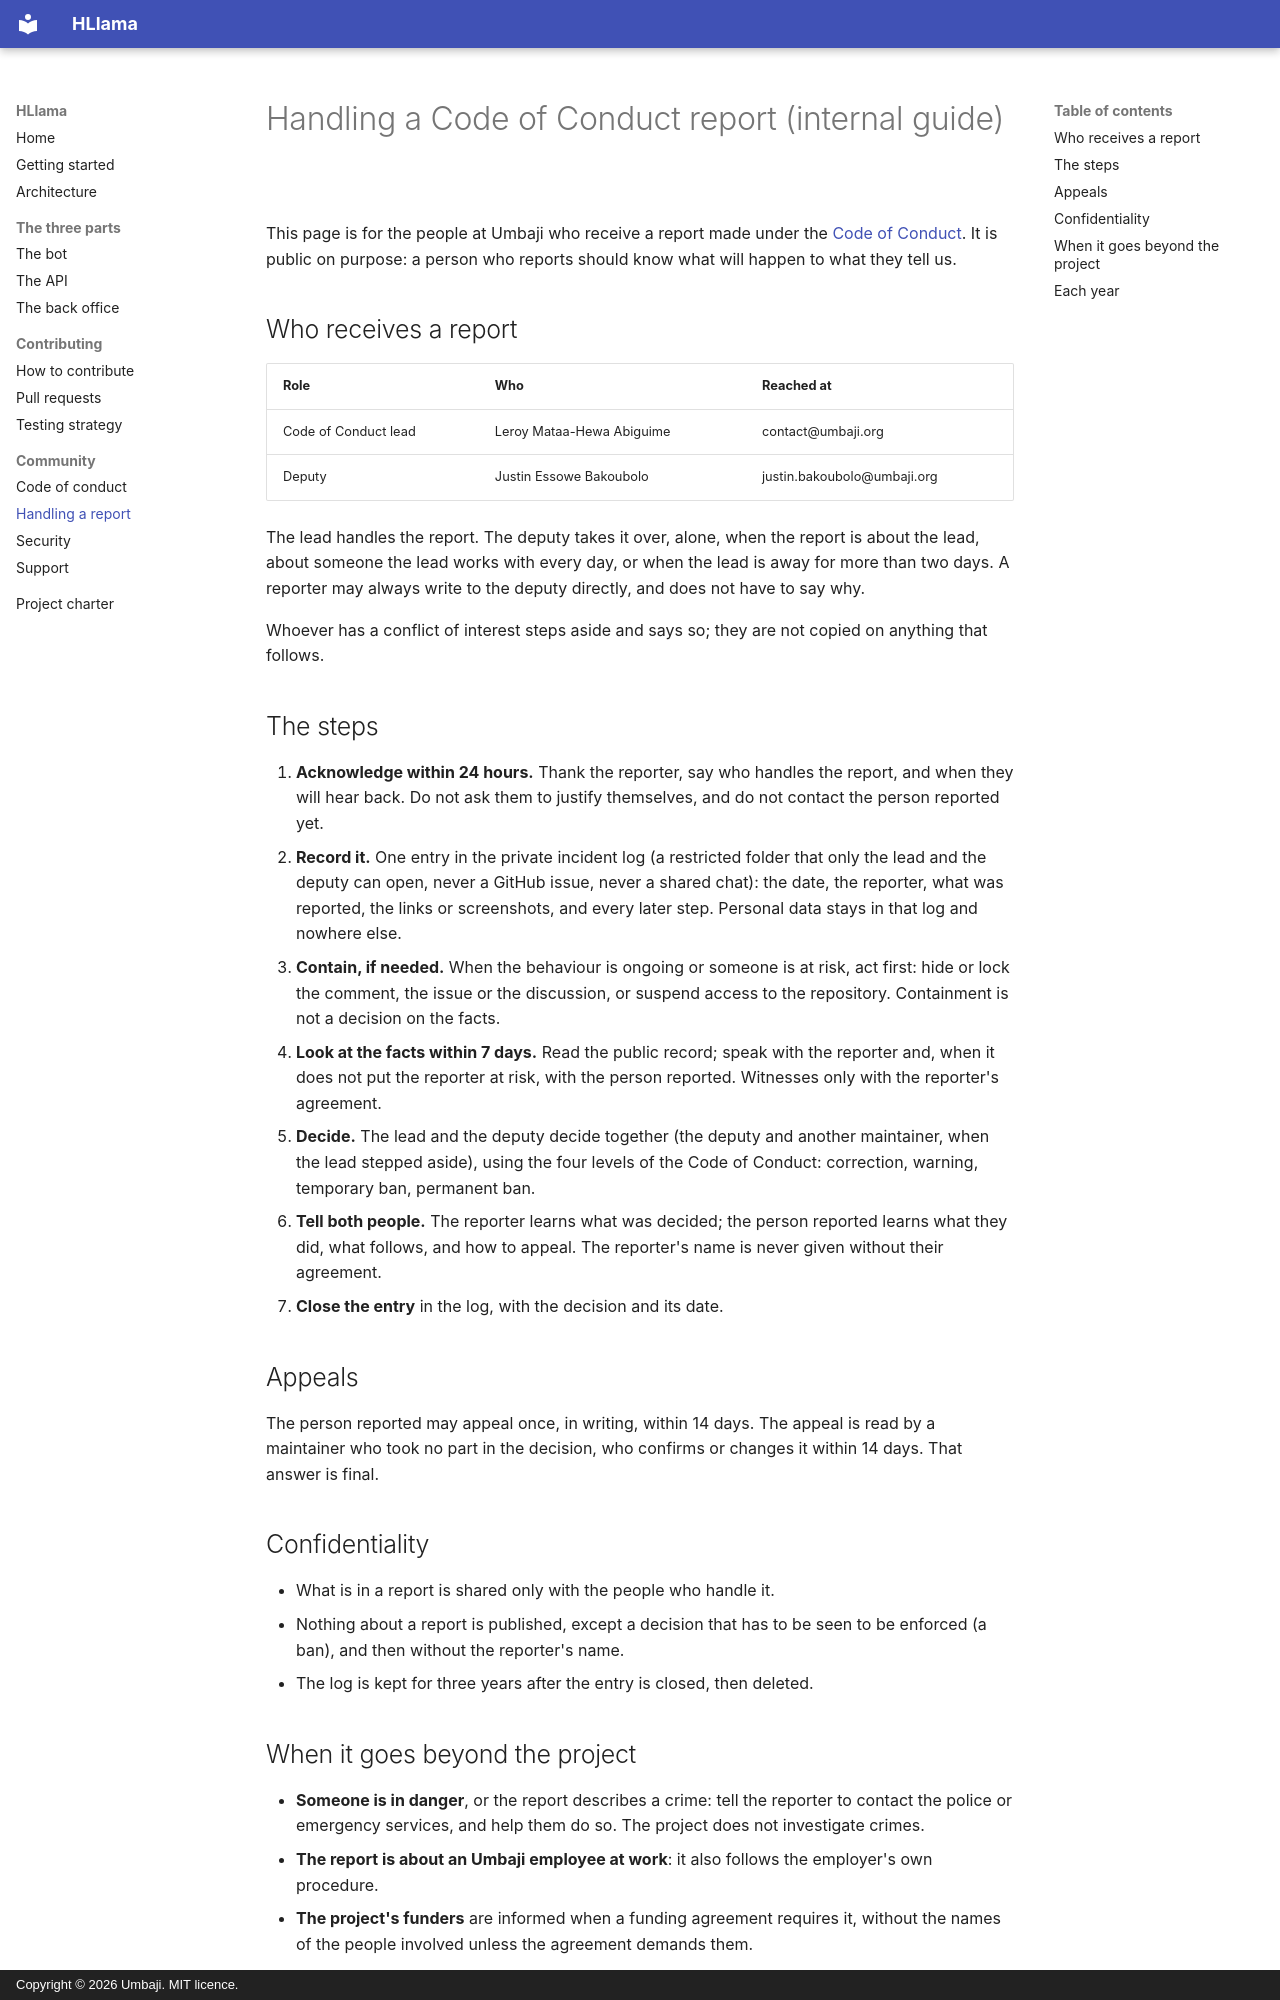

repository: Umbaji/HLlama · page: community/incident-reporting/index.html · generator: mkdocs · copyright: Copyright © 2026 Umbaji. MIT licence.

# Handling a Code of Conduct report (internal guide)

This page is for the people at Umbaji who receive a report made under the
[Code of Conduct](../project/code-of-conduct.md). It is public on purpose: a
person who reports should know what will happen to what they tell us.

## Who receives a report

| Role | Who | Reached at |
| --- | --- | --- |
| Code of Conduct lead | Leroy Mataa-Hewa Abiguime | contact@umbaji.org |
| Deputy | Justin Essowe Bakoubolo | justin.bakoubolo@umbaji.org |

The lead handles the report. The deputy takes it over, alone, when the report
is about the lead, about someone the lead works with every day, or when the
lead is away for more than two days. A reporter may always write to the deputy
directly, and does not have to say why.

Whoever has a conflict of interest steps aside and says so; they are not
copied on anything that follows.

## The steps

1. **Acknowledge within 24 hours.** Thank the reporter, say who handles the
   report, and when they will hear back. Do not ask them to justify
   themselves, and do not contact the person reported yet.
2. **Record it.** One entry in the private incident log (a restricted folder
   that only the lead and the deputy can open, never a GitHub issue, never a
   shared chat): the date, the reporter, what was reported, the links or
   screenshots, and every later step. Personal data stays in that log and
   nowhere else.
3. **Contain, if needed.** When the behaviour is ongoing or someone is at risk,
   act first: hide or lock the comment, the issue or the discussion, or
   suspend access to the repository. Containment is not a decision on the
   facts.
4. **Look at the facts within 7 days.** Read the public record; speak with the
   reporter and, when it does not put the reporter at risk, with the person
   reported. Witnesses only with the reporter's agreement.
5. **Decide.** The lead and the deputy decide together (the deputy and another
   maintainer, when the lead stepped aside), using the four levels of the Code
   of Conduct: correction, warning, temporary ban, permanent ban.
6. **Tell both people.** The reporter learns what was decided; the person
   reported learns what they did, what follows, and how to appeal. The
   reporter's name is never given without their agreement.
7. **Close the entry** in the log, with the decision and its date.

## Appeals

The person reported may appeal once, in writing, within 14 days. The appeal is
read by a maintainer who took no part in the decision, who confirms or changes
it within 14 days. That answer is final.

## Confidentiality

- What is in a report is shared only with the people who handle it.
- Nothing about a report is published, except a decision that has to be seen
  to be enforced (a ban), and then without the reporter's name.
- The log is kept for three years after the entry is closed, then deleted.
